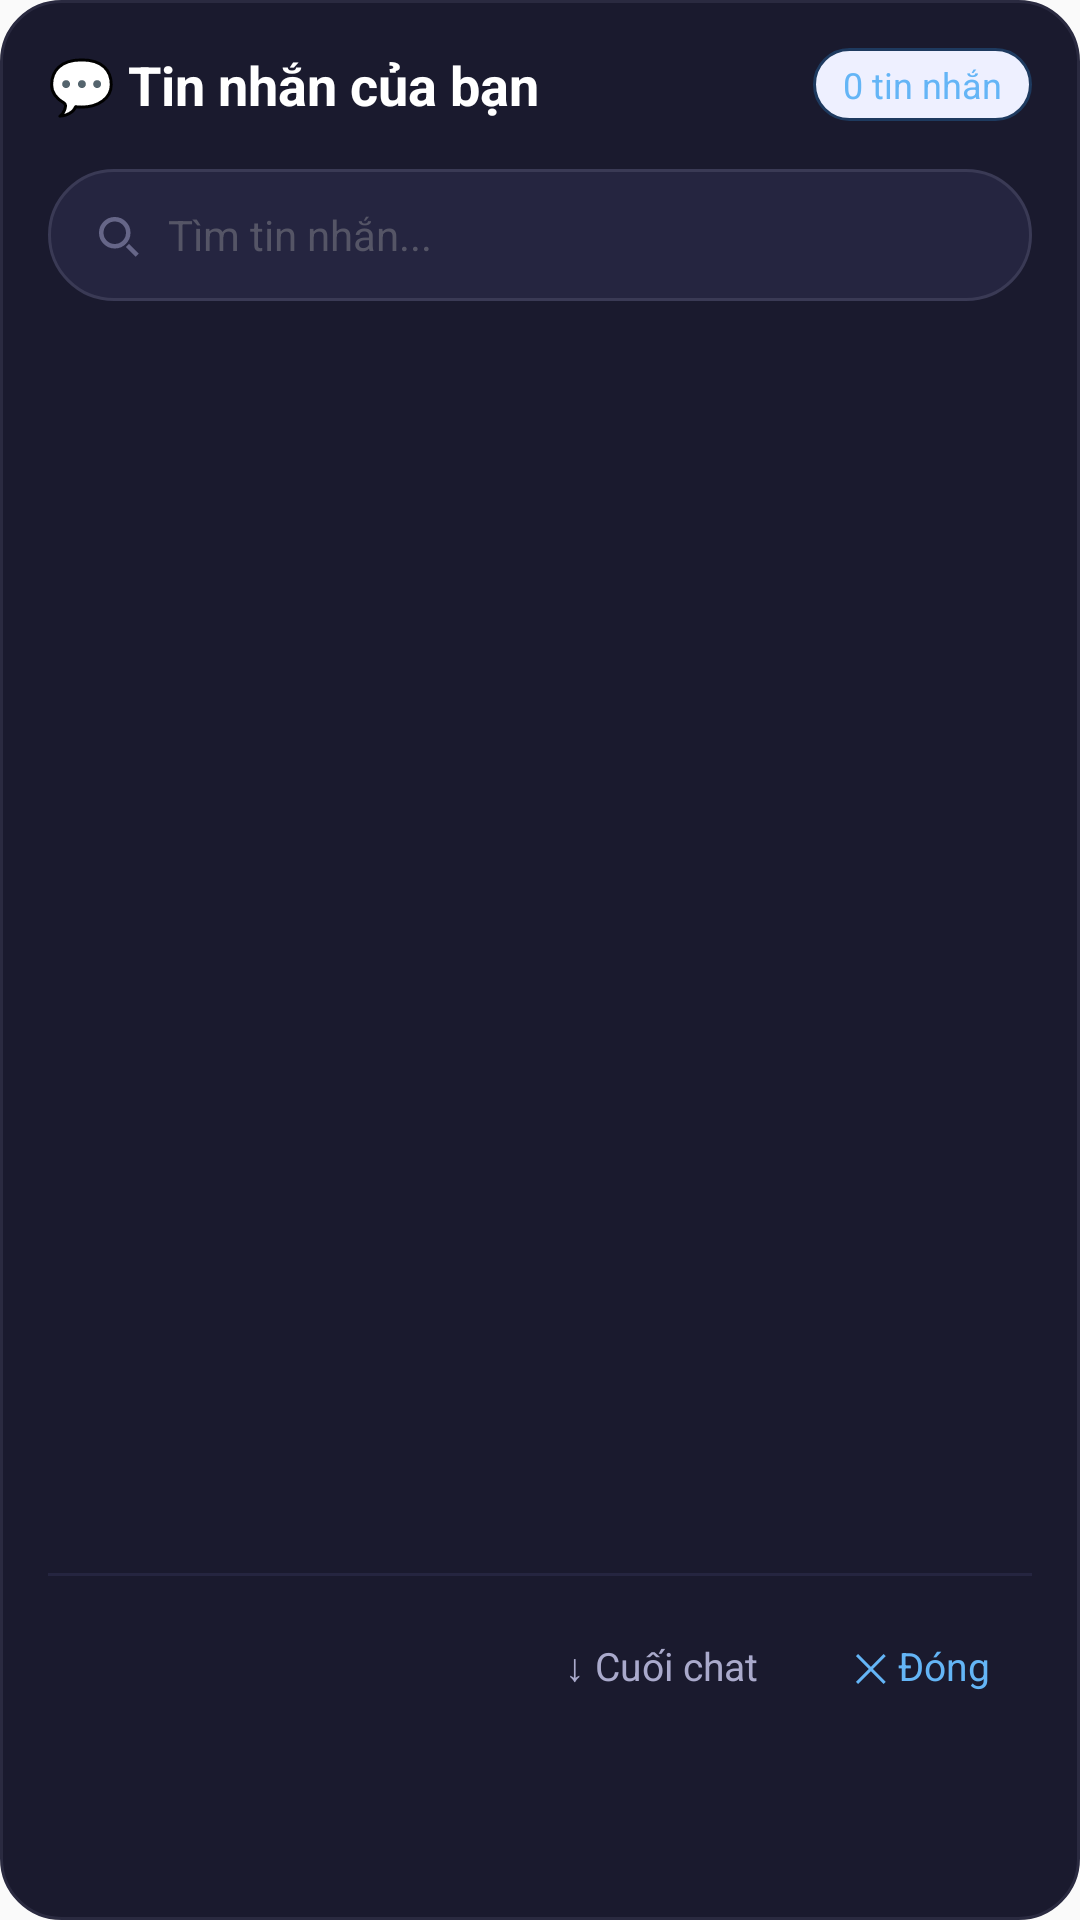

This screen was rendered from an Android layout file. Write that file and the resources it references.
<!-- AndroidManifest.xml: application theme Theme.AutoChat.Main -->
<!-- res/layout/dialog_user_messages.xml -->
<?xml version="1.0" encoding="utf-8"?>
<LinearLayout xmlns:android="http://schemas.android.com/apk/res/android"
    xmlns:app="http://schemas.android.com/apk/res-auto"
    android:layout_width="match_parent"
    android:layout_height="wrap_content"
    android:orientation="vertical"
    android:background="@drawable/bg_dialog"
    android:padding="16dp">

    <LinearLayout
        android:layout_width="match_parent"
        android:layout_height="wrap_content"
        android:orientation="horizontal"
        android:gravity="center_vertical"
        android:layout_marginBottom="16dp">

        <TextView
            android:layout_width="0dp"
            android:layout_height="wrap_content"
            android:layout_weight="1"
            android:text="💬 Tin nhắn của bạn"
            android:textColor="#FFFFFF"
            android:textSize="18sp"
            android:textStyle="bold" />

        <TextView
            android:id="@+id/tvMessageCount"
            android:layout_width="wrap_content"
            android:layout_height="wrap_content"
            android:text="0 tin nhắn"
            android:textColor="#64B5F6"
            android:textSize="12sp"
            android:background="@drawable/bg_badge"
            android:paddingHorizontal="10dp"
            android:paddingVertical="4dp" />

    </LinearLayout>

    
    <LinearLayout
        android:layout_width="match_parent"
        android:layout_height="44dp"
        android:background="@drawable/bg_search"
        android:orientation="horizontal"
        android:gravity="center_vertical"
        android:paddingHorizontal="14dp">

        <ImageView
            android:layout_width="18dp"
            android:layout_height="18dp"
            android:src="@drawable/ic_search"
            android:layout_marginEnd="8dp"
            app:tint="#666688" />

        <EditText
            android:id="@+id/etSearch"
            android:layout_width="0dp"
            android:layout_height="match_parent"
            android:layout_weight="1"
            android:background="@null"
            android:hint="Tìm tin nhắn..."
            android:textColor="#FFFFFF"
            android:textColorHint="#555566"
            android:textSize="14sp"
            android:imeOptions="actionSearch"
            android:singleLine="true" />

        <ImageView
            android:id="@+id/ivClearSearch"
            android:layout_width="20dp"
            android:layout_height="20dp"
            android:src="@drawable/ic_close"
            android:visibility="gone"
            android:background="?attr/selectableItemBackgroundBorderless"
            app:tint="#555577" />

    </LinearLayout>

    <androidx.recyclerview.widget.RecyclerView
        android:id="@+id/recyclerViewUserMessages"
        android:layout_width="match_parent"
        android:layout_height="400dp"
        android:layout_marginTop="12dp"
        android:clipToPadding="false" />

    <View
        android:layout_width="match_parent"
        android:layout_height="1dp"
        android:background="#252540"
        android:layout_marginVertical="12dp" />

    <LinearLayout
        android:layout_width="match_parent"
        android:layout_height="wrap_content"
        android:orientation="horizontal"
        android:gravity="end">

        <TextView
            android:id="@+id/btnScrollToBottom"
            android:layout_width="wrap_content"
            android:layout_height="36dp"
            android:text="↓ Cuối chat"
            android:textColor="#AAAACC"
            android:textSize="13sp"
            android:paddingHorizontal="14dp"
            android:gravity="center"
            android:background="?attr/selectableItemBackground"
            android:clickable="true"
            android:focusable="true" />

        <TextView
            android:id="@+id/btnClose"
            android:layout_width="wrap_content"
            android:layout_height="36dp"
            android:text="✕ Đóng"
            android:textColor="#64B5F6"
            android:textSize="13sp"
            android:paddingHorizontal="14dp"
            android:gravity="center"
            android:background="?attr/selectableItemBackground"
            android:clickable="true"
            android:focusable="true"
            android:layout_marginStart="4dp" />

    </LinearLayout>

</LinearLayout>
<!-- resources referenced by this layout -->
<resources>
  <!-- drawable bg_dialog (drawable) -->
  <?xml version="1.0" encoding="utf-8"?>
  <shape xmlns:android="http://schemas.android.com/apk/res/android"
      android:shape="rectangle">
      <solid android:color="#1A1A2E" />
      <corners android:radius="20dp" />
      <stroke android:width="1dp" android:color="#2A2A40" />
  </shape>
  <!-- drawable bg_search (drawable) -->
  <?xml version="1.0" encoding="utf-8"?>
  <shape xmlns:android="http://schemas.android.com/apk/res/android"
      android:shape="rectangle">
      <solid android:color="#252540" />
      <corners android:radius="24dp" />
      <stroke android:width="1dp" android:color="#3A3A55" />
  </shape>
  <style name="Theme.AutoChat.Main" parent="AppTheme" />
  <color name="brand_purple">#6C63FF</color>
  <color name="white">#FFFFFFFF</color>
  <color name="light_bg_elevated">#EEF0FF</color>
  <color name="brand_purple_dark">#4E46CC</color>
  <color name="teal_primary">#31B1BD</color>
  <color name="light_bg_surface">#F2F2F7</color>
  <color name="light_text_primary">#1A1A2A</color>
  <color name="light_bg_card">#FFFFFF</color>
  <color name="light_bg_app">#FAFAFA</color>
  <color name="status_red">#E04A4A</color>
  <color name="light_scrim">#66000000</color>
  <color name="light_input_box">#FFFFFF</color>
  <color name="light_chip_fill">#E8E6FF</color>
  <color name="light_button_ghost">#F2F2F7</color>
  <color name="light_bg_code">#F4F4F8</color>
  <color name="light_circle_blue">#E3F0FB</color>
  <color name="danger_red">#FF4444</color>
  <color name="danger_bg_light">#FFEBEB</color>
  <color name="light_bg_ai_bubble">#EEF0FF</color>
  <color name="light_stroke_blue">#BBDEFB</color>
  <color name="light_text_ai_label">#534AB7</color>
  <color name="light_stroke">#E0E0E8</color>
  <color name="light_stroke_blue2">#90CAF9</color>
  <color name="light_chip_stroke">#C4C0FF</color>
  <color name="light_input_stroke">#C5C5D0</color>
  <color name="accent_blue">#4A90E2</color>
  <color name="danger_stroke_light">#FFCDD2</color>
  <color name="light_text_secondary">#636370</color>
  <color name="light_text_hint">#9898A8</color>
  <color name="light_icon_primary">#1A1A2A</color>
  <color name="light_icon_secondary">#636370</color>
  <color name="light_icon_disabled">#B0B0C0</color>
  <color name="status_green">#4CAF50</color>
  <color name="light_ripple">#E0E0E8</color>
  <color name="brand_purple_light">#8B85FF</color>
  <color name="light_divider">#EBEBF0</color>
  <color name="status_yellow">#FFC107</color>
  <color name="light_engine_card">#F8F8FF</color>
  <color name="light_engine_card_active">#EEF9FA</color>
  <color name="light_engine_card_stroke">#E0E0F0</color>
  <color name="teal_dark">#1A8A96</color>
  <color name="light_tab_container">#F2F2F7</color>
  <color name="light_tab_active">#FFFFFF</color>
  <color name="teal_light">#5DCACD</color>
  <color name="light_player_bar">#FFFFFF</color>
  <color name="light_player_text">#1A1A2A</color>
  <color name="light_setting_header">#EEF0FF</color>
  <color name="light_setting_item">#FFFFFF</color>
  <color name="light_setting_section">#F2F2F7</color>
  <style name="BottomSheetAnimation">
          <item name="android:windowEnterAnimation">@anim/slide_in_up</item>
          <item name="android:windowExitAnimation">@anim/slide_out_down</item>
      </style>
  <style name="BottomSheetModalStyle" parent="Widget.Design.BottomSheet.Modal">
          <item name="android:background">@drawable/bg_bottom_sheet</item>
      </style>
  <!-- drawable bg_bottom_sheet (drawable) -->
  <?xml version="1.0" encoding="utf-8"?>
  <shape xmlns:android="http://schemas.android.com/apk/res/android"
      android:shape="rectangle">
      <solid android:color="#12121A"/>
      <corners
          android:topLeftRadius="20dp"
          android:topRightRadius="20dp"/>
  </shape>
</resources>
